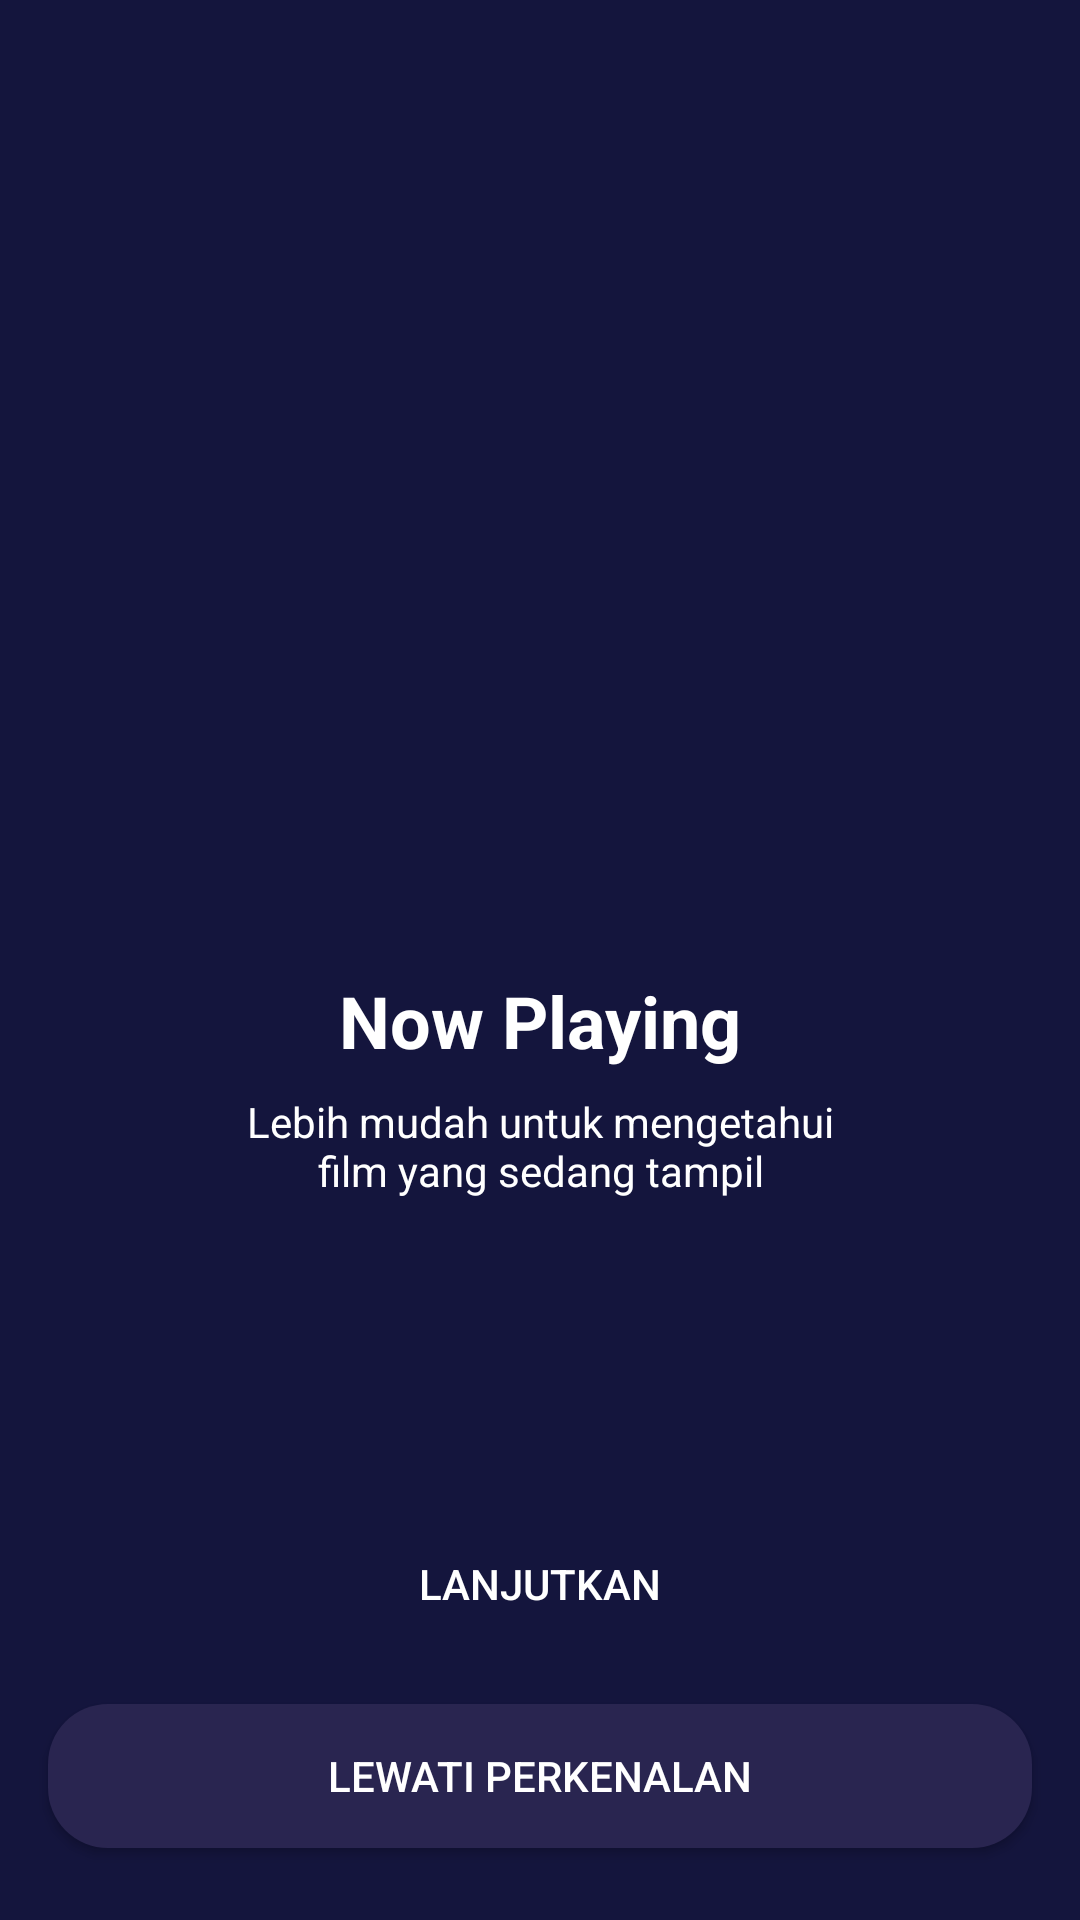

This screen was rendered from an Android layout file. Write that file and the resources it references.
<!-- AndroidManifest.xml: application theme Theme.BWAMOV -->
<!-- res/layout/activity_onboarding_one.xml -->
<?xml version="1.0" encoding="utf-8"?>
<androidx.constraintlayout.widget.ConstraintLayout xmlns:android="http://schemas.android.com/apk/res/android"
    xmlns:app="http://schemas.android.com/apk/res-auto"
    xmlns:tools="http://schemas.android.com/tools"
    android:layout_width="match_parent"
    android:layout_height="match_parent"
    android:background="@color/Blue"
    tools:context=".onboarding.OnboardingOneActivity">

    <ImageView
        android:id="@+id/imageView2"
        android:layout_width="200dp"
        android:layout_height="200dp"
        android:layout_marginTop="100dp"
        app:layout_constraintEnd_toEndOf="parent"
        app:layout_constraintStart_toStartOf="parent"
        app:layout_constraintTop_toTopOf="parent"
        app:srcCompat="@drawable/onboardingone"
        tools:ignore="ContentDescription" />

    <TextView
        android:id="@+id/textView"
        android:layout_width="wrap_content"
        android:layout_height="wrap_content"
        android:layout_marginTop="24dp"
        android:text="@string/now_playing"
        android:textColor="@color/white"
        android:textSize="24sp"
        android:textStyle="bold"
        app:layout_constraintEnd_toEndOf="parent"
        app:layout_constraintStart_toStartOf="parent"
        app:layout_constraintTop_toBottomOf="@+id/imageView2" />

    <TextView
        android:id="@+id/textView2"
        android:layout_width="wrap_content"
        android:layout_height="wrap_content"
        android:layout_marginStart="16dp"
        android:layout_marginTop="8dp"
        android:layout_marginEnd="16dp"
        android:gravity="center"
        android:text="@string/now_playing_desc"
        android:textColor="@color/white"
        app:layout_constraintEnd_toEndOf="parent"
        app:layout_constraintStart_toStartOf="parent"
        app:layout_constraintTop_toBottomOf="@+id/textView" />

    <Button
        android:id="@+id/btn_daftar"
        style="@style/secondbtn"
        android:layout_width="0dp"
        android:layout_height="wrap_content"
        android:layout_marginStart="16dp"
        android:layout_marginEnd="16dp"
        android:layout_marginBottom="24dp"
        android:text="@string/lewati_perkenalan"
        app:layout_constraintBottom_toBottomOf="parent"
        app:layout_constraintEnd_toEndOf="parent"
        app:layout_constraintStart_toStartOf="parent" />

    <Button
        android:id="@+id/btn_home"
        style="@style/firstbtn"
        android:layout_width="0dp"
        android:layout_height="wrap_content"
        android:layout_marginStart="16dp"
        android:layout_marginEnd="16dp"
        android:layout_marginBottom="16dp"
        android:text="@string/lanjutkan"
        app:layout_constraintBottom_toTopOf="@+id/btn_daftar"
        app:layout_constraintEnd_toEndOf="parent"
        app:layout_constraintStart_toStartOf="parent" />

</androidx.constraintlayout.widget.ConstraintLayout>
<!-- resources referenced by this layout -->
<resources>
  <color name="Blue">#14153D</color>
  <color name="white">#FFFFFFFF</color>
  <string name="lanjutkan">LANJUTKAN</string>
  <string name="lewati_perkenalan">Lewati Perkenalan</string>
  <string name="now_playing">Now Playing</string>
  <string name="now_playing_desc">Lebih mudah untuk mengetahui\nfilm yang sedang tampil</string>
  <style name="firstbtn">
          <item name="backgroundTint">@color/Pink</item>
          <item name="cornerRadius">20dp</item>
          <item name="android:textColor">@color/white</item>
          <item name="android:background">@drawable/shape_rectangle_pink</item>
      </style>
  <style name="secondbtn">
          <item name="backgroundTint">@color/BlueGrey</item>
          <item name="cornerRadius">20dp</item>
          <item name="android:textColor">@color/white</item>
          <item name="android:background">@drawable/shape_rectangle_blue_grey</item>
      </style>
  <style name="Theme.BWAMOV" parent="Theme.MaterialComponents.DayNight.NoActionBar">
          
          <item name="colorPrimary">@color/purple_500</item>
          <item name="colorPrimaryVariant">@color/purple_700</item>
          <item name="colorOnPrimary">@color/white</item>
          
          <item name="colorSecondary">@color/teal_200</item>
          <item name="colorSecondaryVariant">@color/teal_700</item>
          <item name="colorOnSecondary">@color/black</item>
          
          <item name="android:statusBarColor">?attr/colorPrimaryVariant</item>
          
      </style>
  <color name="Pink">#FF2667</color>
  <color name="BlueGrey">#292550</color>
  <!-- drawable shape_rectangle_blue_grey (drawable-v24) -->
  <?xml version="1.0" encoding="utf-8"?>
  <shape xmlns:android="http://schemas.android.com/apk/res/android"
      android:shape="rectangle">
  
      <solid android:color="@color/BlueGrey"/>
  
      <corners android:radius="20dp"/>
  
  
  </shape>
  <color name="purple_500">#FF6200EE</color>
  <color name="purple_700">#FF3700B3</color>
  <color name="teal_200">#FF03DAC5</color>
  <color name="teal_700">#FF018786</color>
  <color name="black">#FF000000</color>
</resources>
